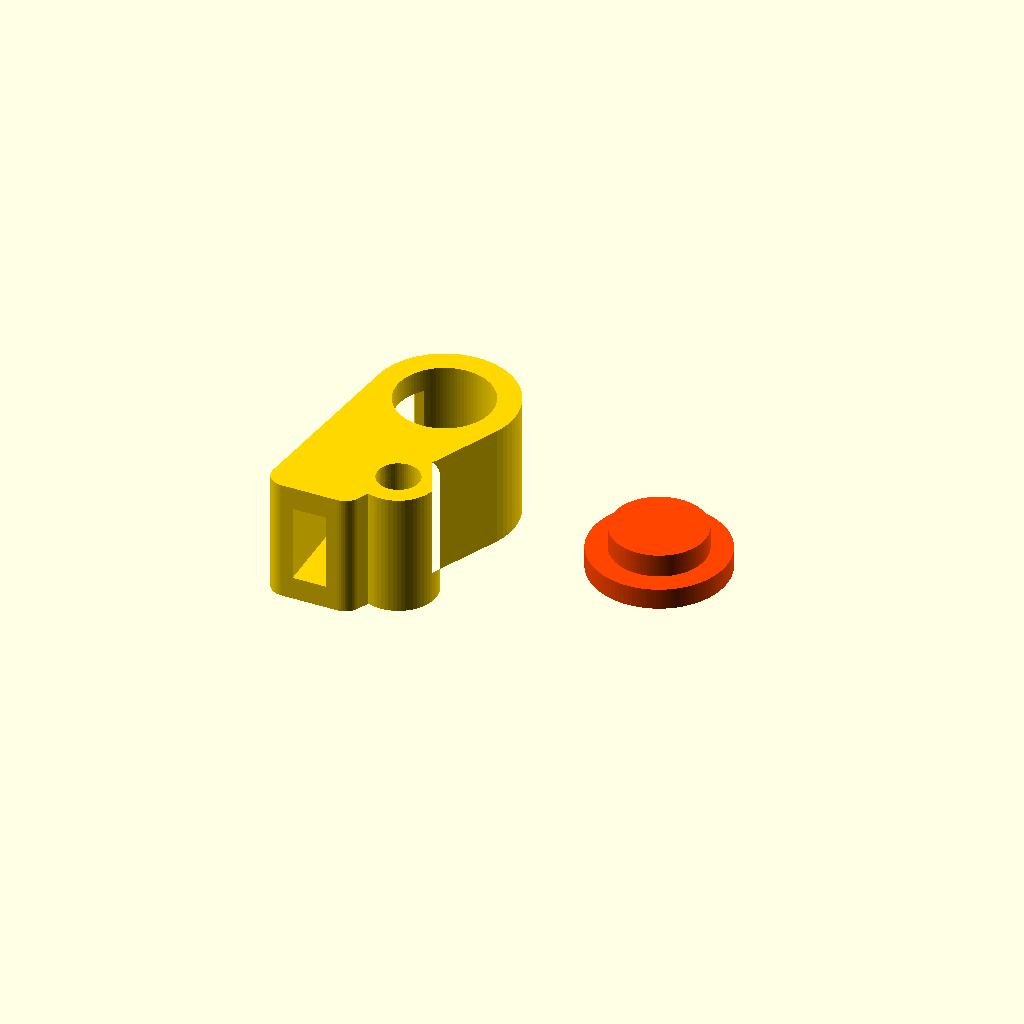
Cell 1: the model at its default parameters.
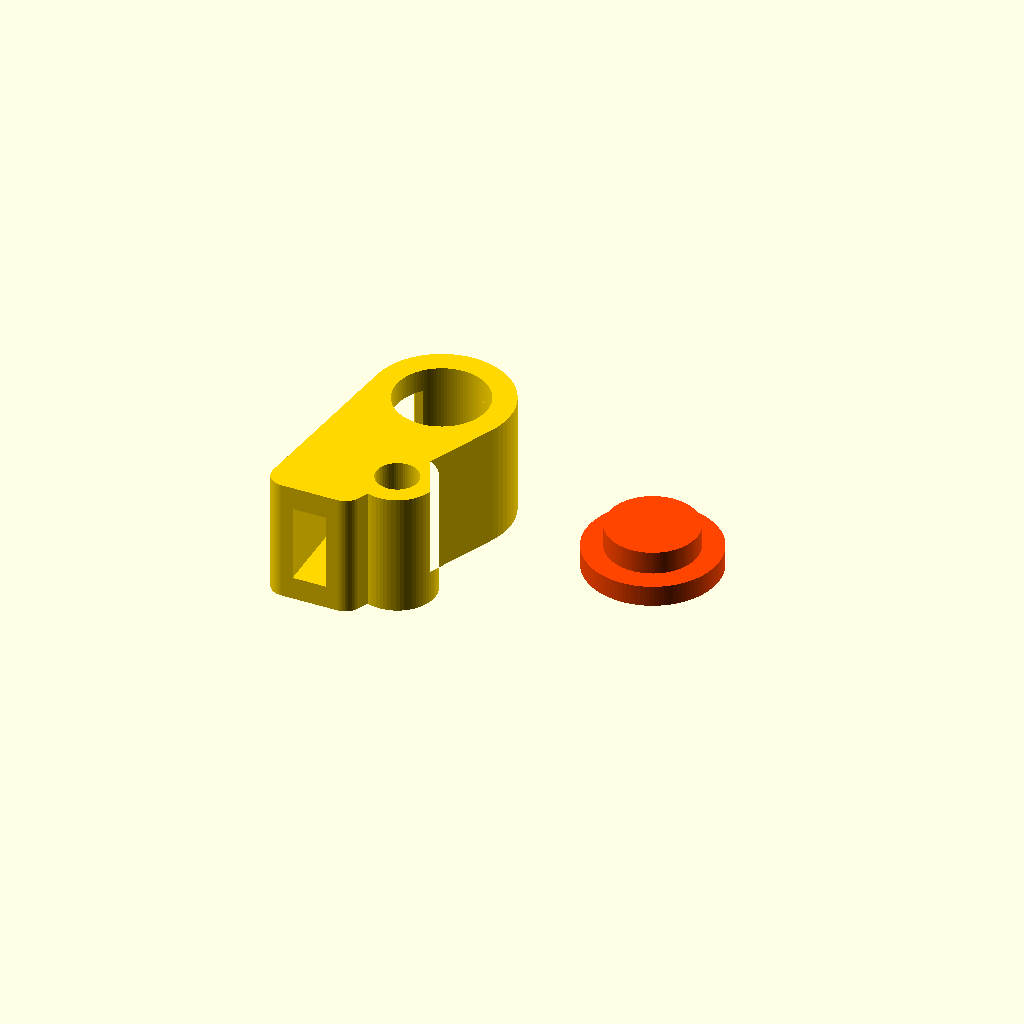
Cell 2 — speed_of_sound set to 330, the other parameters unchanged.
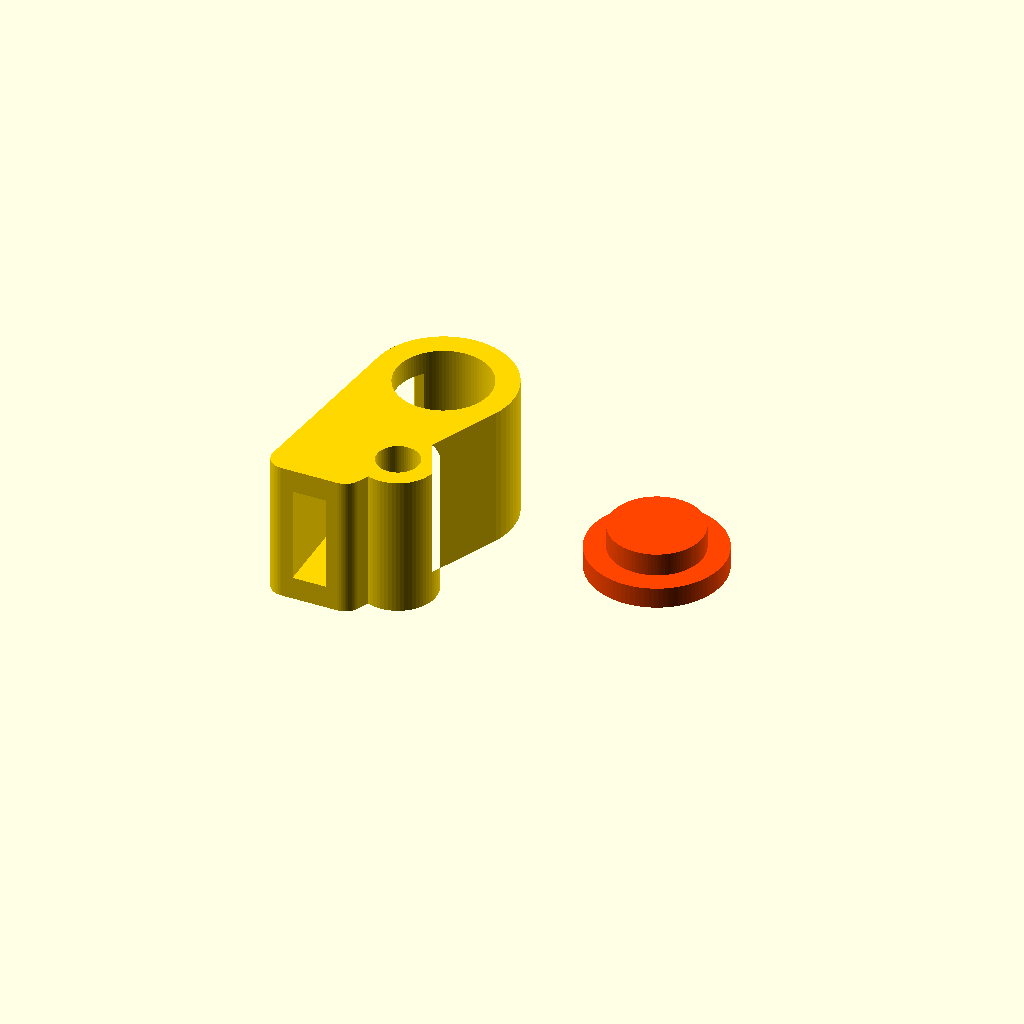
Cell 3 — duct_w set to 10, the other parameters unchanged.
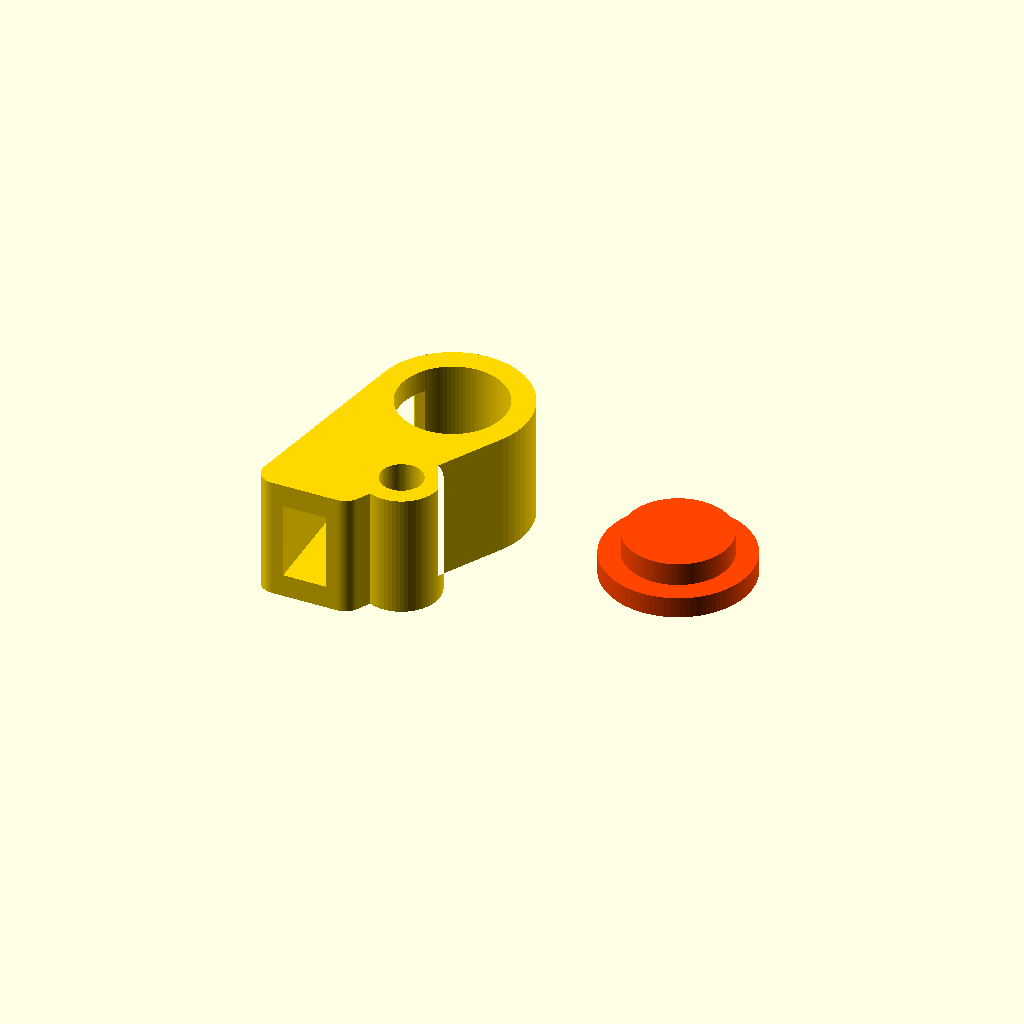
Cell 4: the same model with duct_h = 4.5.
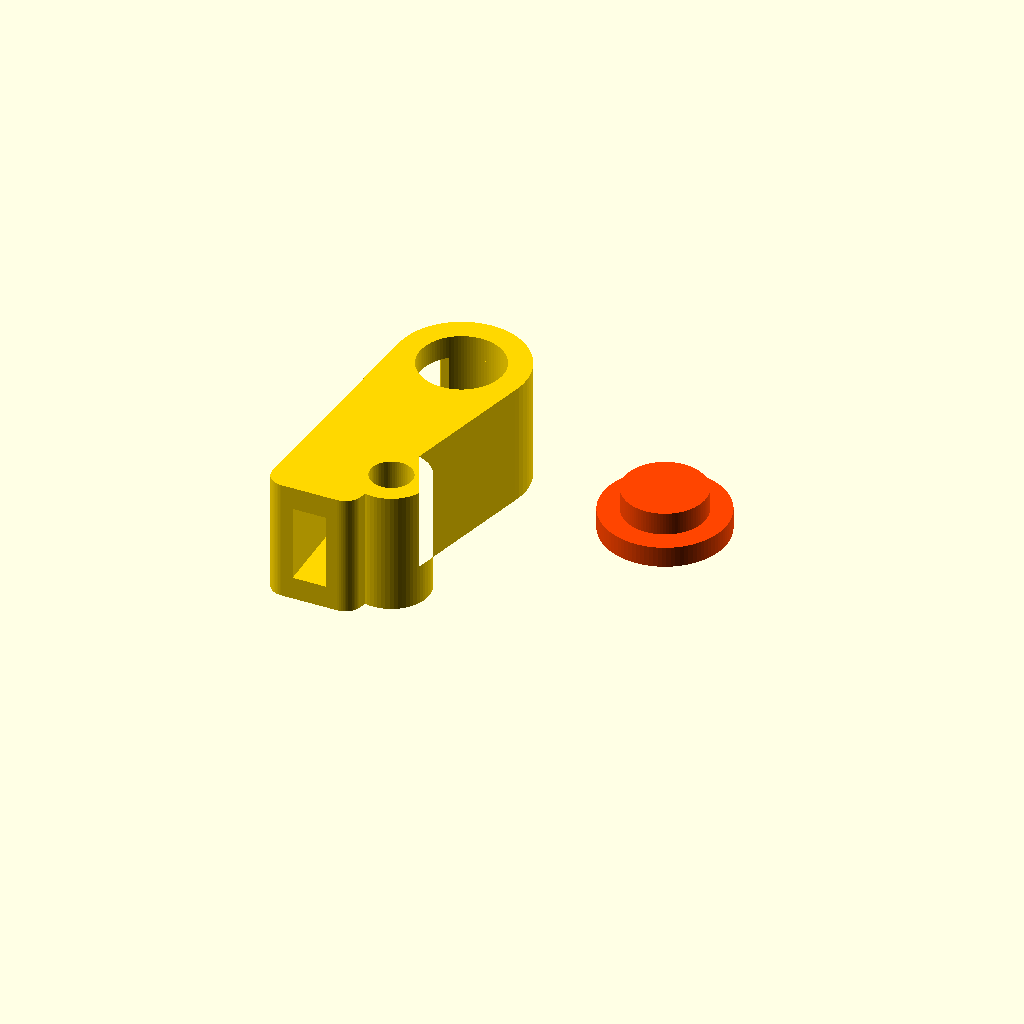
Cell 5: duct_len = 22 (everything else at default).
One fixed orthographic camera (rotation 55°, 0°, 25°; colour scheme Cornfield) for every cell.
The OpenSCAD source (designs/whistle.scad):
// @name Helmholtz Whistle
// @description Pea-less referee-style whistle whose chamber is sized from the Helmholtz equation to hit a target frequency (default 2500 Hz). Two pieces: body plus glue-in side cap, with a lanyard ring.
// @tags whistle, acoustics, helmholtz, referee, parametric, two-piece
//
// PHYSICS - Helmholtz resonator:
//
//     f = (c / 2*pi) * sqrt( A / (V * Leff) )
//
//   c    = speed of sound, 343 m/s (343000 mm/s) at 20 C
//   A    = duct exit area = duct_w * duct_h                     [mm^2]
//   Leff = duct_len + 1.7 * r_eq   (flanged-end correction),
//          r_eq = sqrt(A/pi) = equivalent duct radius           [mm]
//   V    = resonant chamber volume                              [mm^3]
//
// This file INVERTS the formula to size the chamber from the target
// frequency:  V = c^2 * A / (4*pi^2 * f^2 * Leff).  The chamber is a
// cylinder lying ACROSS the body (axis = X), interior width equal to
// duct_w, so its diameter is  D = 2 * sqrt( V / (pi * duct_w) ).
//
// Defaults:  A = 28 mm^2, r_eq = 2.985 mm, Leff = 21.075 mm
//            -> V = 633.5 mm^3 -> chamber D = 10.04 mm -> f = 2500 Hz.
// The formula is a lumped-element model; the real note also depends on
// blowing pressure and the jet/labium interaction (expect a few percent).
//
// GEOMETRY (referee-whistle cross-section, all in the YZ plane):
//   - Mouthpiece duct: rectangular windway, floor at z=0, from the mouth
//     face (y=0) to the window (y=duct_len).
//   - Window + labium: an opening in the top from the duct exit to a
//     SHARP wedge edge (the labium) at height labium_h (~0.4*duct_h),
//     which splits the air jet.  The wedge top rises at labium_angle.
//   - Chamber: transverse cylinder tangent-crossing the duct floor plane
//     so the window opens straight into it (the "mouth" of the resonator).
//
// TWO PIECES - why: the chamber is a closed transverse cylinder.  Printed
// in one piece it would need either internal supports (impossible to
// remove, wrecks the resonance) or a long flat bridge across the chamber
// ceiling (saggy, leaky).  Instead the body prints lying on its side, so
// every cavity wall is vertical and support-free, and the chamber's open
// side is sealed by a flat cap: plug depth = wall thickness, so the plug
// face sits exactly flush with the interior wall and the chamber volume
// is preserved.  Glue the cap on (the 0.12 mm radial glue gap adds
// ~1.8% of V while the glue cures - within the model's accuracy).
//
// PRINT: no supports.  "all" mode is the print layout - body on its
// side, cap flange-down.  0.2 mm layers, 100% infill recommended (a
// stiff shell gives a cleaner tone).
//
// ASSEMBLY: drop of CA glue around the cap plug, press flush, wipe.
// Thread a lanyard through the ring under the mouthpiece.
//
// Modes: "all" = print layout (2 bodies); "body" / "cap" = single
// pieces; "cutaway" = body halved lengthwise, upright, showing the
// duct, window, labium wedge and chamber.

/* [Acoustics] */
// Target fundamental frequency (Hz)
target_hz = 2500; // [1800:100:3200]
// Speed of sound (m/s) - 343 at 20 C
speed_of_sound = 343; // [330:1:355]

/* [Duct] */
// Duct (windway) width across the whistle; also the chamber interior width (mm)
duct_w = 8; // [6:0.5:10]
// Duct height (mm)
duct_h = 3.5; // [2.5:0.25:4.5]
// Duct length, mouth face to window (mm)
duct_len = 16; // [12:1:22]

/* [Fipple] */
// Window length, duct exit to labium edge (mm)
win_len = 7; // [5:0.5:9]
// Labium edge height above the duct floor (mm) - ~40% of duct height
labium_h = 1.4; // [0.8:0.1:2.2]
// Labium wedge angle above horizontal (degrees)
labium_angle = 28; // [20:1:35]

/* [Build] */
// Wall thickness (mm)
wall = 2.4; // [2:0.2:3.2]
// Radial glue clearance, cap plug to chamber bore (mm)
cap_clearance = 0.12; // [0.05:0.01:0.25]

/* [Display] */
// What to show
_display_mode = "all"; // ["all", "body", "cap", "cutaway"]

/* [Advanced] */
// Resolution
$fn = 64;
// Chamber / cap facets (higher = truer chamber volume)
_fn_chamber = 96;

// ---- Helmholtz sizing (mm units; c in mm/s) --------------------------
_c = speed_of_sound * 1000;              // mm/s
_A = duct_w * duct_h;                    // duct exit area, mm^2
_r_eq = sqrt(_A / PI);                   // equivalent duct radius, mm
_Leff = duct_len + 1.7 * _r_eq;          // neck + end correction, mm
// Invert f = (c/2pi)*sqrt(A/(V*Leff))  ->  chamber volume, mm^3
_V_req = _c * _c * _A / (4 * PI * PI * target_hz * target_hz * _Leff);
// Chamber: cylinder along X, interior width duct_w -> diameter
_r_ch = sqrt(_V_req / (PI * duct_w));    // chamber interior radius
_f_check = _c / (2 * PI) * sqrt(_A / (_V_req * _Leff));

echo(str("Helmholtz sizing: A=", _A, " mm^2  r_eq=", _r_eq,
    " mm  Leff=", _Leff, " mm  V=", _V_req, " mm^3  chamber D=",
    2 * _r_ch, " mm  -> predicted f=", _f_check, " Hz"));
assert(abs(_f_check - target_hz) < 0.01 * target_hz,
    "internal error: inverted Helmholtz formula does not round-trip");

// ---- Derived geometry ------------------------------------------------
_w_in = duct_w;                          // interior width (X)
_w_out = _w_in + 2 * wall;               // exterior width (X)
_mouth_t = 3;                            // outer shell above/below duct at mouth
_r_m = 1.8;                              // mouthpiece profile corner radius
_y_edge = duct_len + win_len;            // labium edge Y
// Chamber crosses the duct-floor plane (z=0) so the window opens into it.
// Half-chord of that crossing = win_len/2 + 0.3 so both window-cutter
// bottom corners land strictly INSIDE the cavity (no tangent contacts).
_hc = win_len / 2 + 0.3;
assert(_r_ch > _hc + 0.15, str("Chamber radius ", _r_ch,
    " mm is too small for a ", win_len,
    " mm window: shorten win_len, enlarge the duct, or lower target_hz"));
_y_c = duct_len + win_len / 2 + 0.15;    // chamber center Y
_z_c = -sqrt(_r_ch * _r_ch - _hc * _hc); // chamber center Z (below floor)
_r_out = _r_ch + wall;                   // chamber outer radius
_z_sky = duct_h + _mouth_t + _r_ch + 10; // safely above any body surface
_lab_run = (_z_sky - labium_h) / tan(labium_angle);

// Lanyard ring: centered on the chord between the mouthpiece bottom
// point and the chamber bottom point (both on the body, so the chord is
// inside the convex hull => the ring is always welded to the body).
// The ring slides forward (toward the mouth) until its hole clears the
// chamber cavity by >= 1.2 mm of wall.
_ring_r = 4;
_ring_hole_r = 2.2;
_zb_mouth = -_mouth_t;                   // mouth-bottom point (y=_r_m)
_zb_ch = _z_c - _r_out;                  // chamber bottom point (y=_y_c)
function _ring_z_at(y) =
    _zb_mouth + (y - _r_m) / (_y_c - _r_m) * (_zb_ch - _zb_mouth);
function _ring_ok(y) =
    norm([_y_c - y, _z_c - _ring_z_at(y)]) >= _r_ch + _ring_hole_r + 1.2;
function _find_ring_y(y) = y < _ring_r ? -1
    : _ring_ok(y) ? y : _find_ring_y(y - 0.25);
_y_r = _find_ring_y(6);
assert(_y_r > 0,
    "No room for the lanyard ring in front of the chamber - lower target_hz or lengthen duct_len");
_z_r = _ring_z_at(_y_r);
assert(_z_r + _ring_hole_r <= -1.2, str("Lanyard hole (top at ",
    _z_r + _ring_hole_r, " mm) leaves <1.2 mm under the duct floor - ",
    "lower target_hz or shrink the duct"));

// Cap: plug fills the wall opening flush with the chamber interior wall
_flange_r = _r_ch + wall - 0.3;          // always inside the side face
_flange_t = 2.2;
_plug_r = _r_ch - cap_clearance;

// Body extents (for print placement / cutaway)
_z_top = max(duct_h + _mouth_t, _z_c + _r_out);
_z_lo = min(_zb_ch, _z_r - _ring_r);

// ---- Body ------------------------------------------------------------

// 2D outline in the (y,z) plane
module _body_profile() {
    hull() {
        translate([_r_m, duct_h + _mouth_t - _r_m]) circle(r = _r_m);
        translate([_r_m, -_mouth_t + _r_m]) circle(r = _r_m);
        translate([_y_c, _z_c]) circle(r = _r_out);
    }
    translate([_y_r, _z_r]) circle(r = _ring_r);
}

// Solid body before any cavity is cut (public: used by the volume harness)
module body_envelope() {
    translate([-_w_out / 2, 0, 0])
        rotate([90, 0, 90])                 // 2D x->Y, 2D y->Z, extrude->X
            linear_extrude(height = _w_out) _body_profile();
}

// The resonant chamber cavity, exactly as subtracted from the body
// (public: the harness intersects this with body_envelope() and measures
// the mesh volume to verify the Helmholtz sizing).
module chamber_cavity() {
    translate([-_w_in / 2, _y_c, _z_c])
        rotate([0, 90, 0])
            cylinder(h = _w_in, r = _r_ch, $fn = _fn_chamber);
}

// Rectangular windway; floor at z=0. Overshoots the mouth face and pokes
// 0.3 mm past the window start so the two cutters overlap in volume.
module _duct_cutter() {
    translate([-_w_in / 2, -1, 0])
        cube([_w_in, duct_len + 1.3, duct_h]);
}

// Window opening + labium wedge: vertical face under the sharp edge at
// (_y_edge, labium_h), then the wedge top rising at labium_angle.
module _window_cutter() {
    translate([-_w_in / 2, 0, 0])
        rotate([90, 0, 90])
            linear_extrude(height = _w_in)
                polygon([[duct_len, 0], [_y_edge, 0], [_y_edge, labium_h],
                         [_y_edge + _lab_run, _z_sky], [duct_len, _z_sky]]);
}

// Side opening for the cap plug (same bore as the chamber, coaxial)
module _cap_bore() {
    translate([_w_in / 2 - 0.1, _y_c, _z_c])
        rotate([0, 90, 0])
            cylinder(h = wall + 1, r = _r_ch, $fn = _fn_chamber);
}

module _ring_hole() {
    translate([-_w_out / 2 - 0.5, _y_r, _z_r])
        rotate([0, 90, 0])
            cylinder(h = _w_out + 1, r = _ring_hole_r);
}

module whistle_body() {
    difference() {
        body_envelope();
        _duct_cutter();
        _window_cutter();
        chamber_cavity();
        _cap_bore();
        _ring_hole();
    }
}

// Print pose: lying on its flat -X side face, every cavity wall vertical
module body_print() {
    translate([0, 0, _w_out / 2]) rotate([0, -90, 0]) whistle_body();
}

// ---- Cap (modeled in print pose: flange down on the plate) ------------
module whistle_cap() {
    cylinder(h = _flange_t, r = _flange_r, $fn = _fn_chamber);
    translate([0, 0, _flange_t - 0.1])
        cylinder(h = wall + 0.1, r = _plug_r, $fn = _fn_chamber);
}

// Cap in its glued position on the +X face (public: fit-test harness)
module cap_assembled() {
    translate([_w_out / 2 + _flange_t, _y_c, _z_c])
        rotate([0, -90, 0]) whistle_cap();
}

// ---- Display ----------------------------------------------------------
if (_display_mode == "all") {
    color("Gold") body_print();
    color("OrangeRed")
        translate([-_z_lo + _flange_r + 8, _y_c, 0]) whistle_cap();
} else if (_display_mode == "body") {
    color("Gold") body_print();
} else if (_display_mode == "cap") {
    color("OrangeRed") whistle_cap();
} else if (_display_mode == "cutaway") {
    // Halved on the mid-plane, stood upright: duct, window, labium
    // wedge and chamber all visible in section.
    color("Gold") translate([0, 0, -_z_lo])
        difference() {
            whistle_body();
            translate([0, -5, _z_lo - 5])
                cube([_w_out, _y_edge + _lab_run + 10,
                      _z_top - _z_lo + 20]);
        }
}
Parameter table extracted from the source (name, type, default, range or options):
target_hz: number, default 2500, range 1800 to 3200, step 100
speed_of_sound: number, default 343, range 330 to 355, step 1
duct_w: number, default 8, range 6 to 10, step 0.5
duct_h: number, default 3.5, range 2.5 to 4.5, step 0.25
duct_len: number, default 16, range 12 to 22, step 1
win_len: number, default 7, range 5 to 9, step 0.5
labium_h: number, default 1.4, range 0.8 to 2.2, step 0.1
labium_angle: number, default 28, range 20 to 35, step 1
wall: number, default 2.4, range 2 to 3.2, step 0.2
cap_clearance: number, default 0.12, range 0.05 to 0.25, step 0.01
_display_mode: string, default "all", options "all", "body", "cap", "cutaway"
_fn_chamber: number, default 96
_mouth_t: number, default 3
_r_m: number, default 1.8
_ring_r: number, default 4
_ring_hole_r: number, default 2.2
